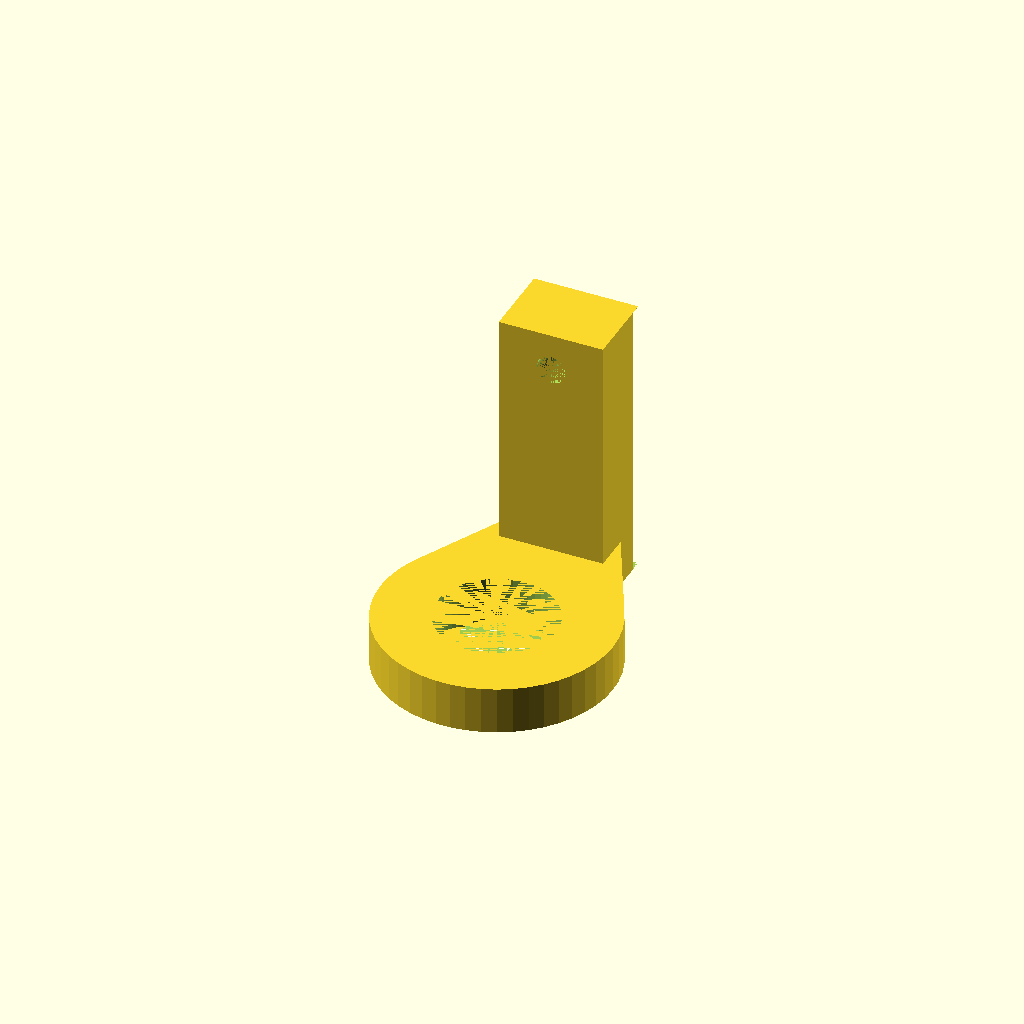
Cell 1 — every parameter at its default value.
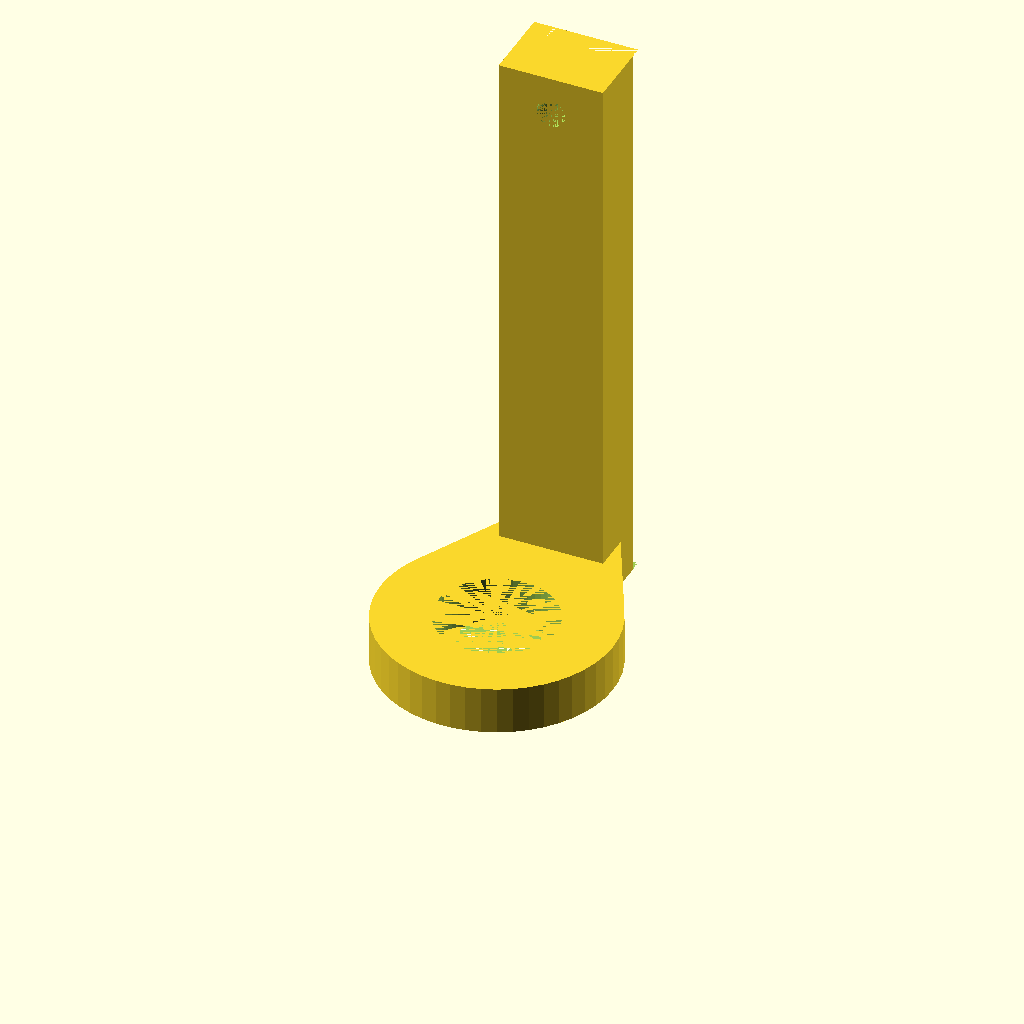
Cell 2: the same model with length = 60.
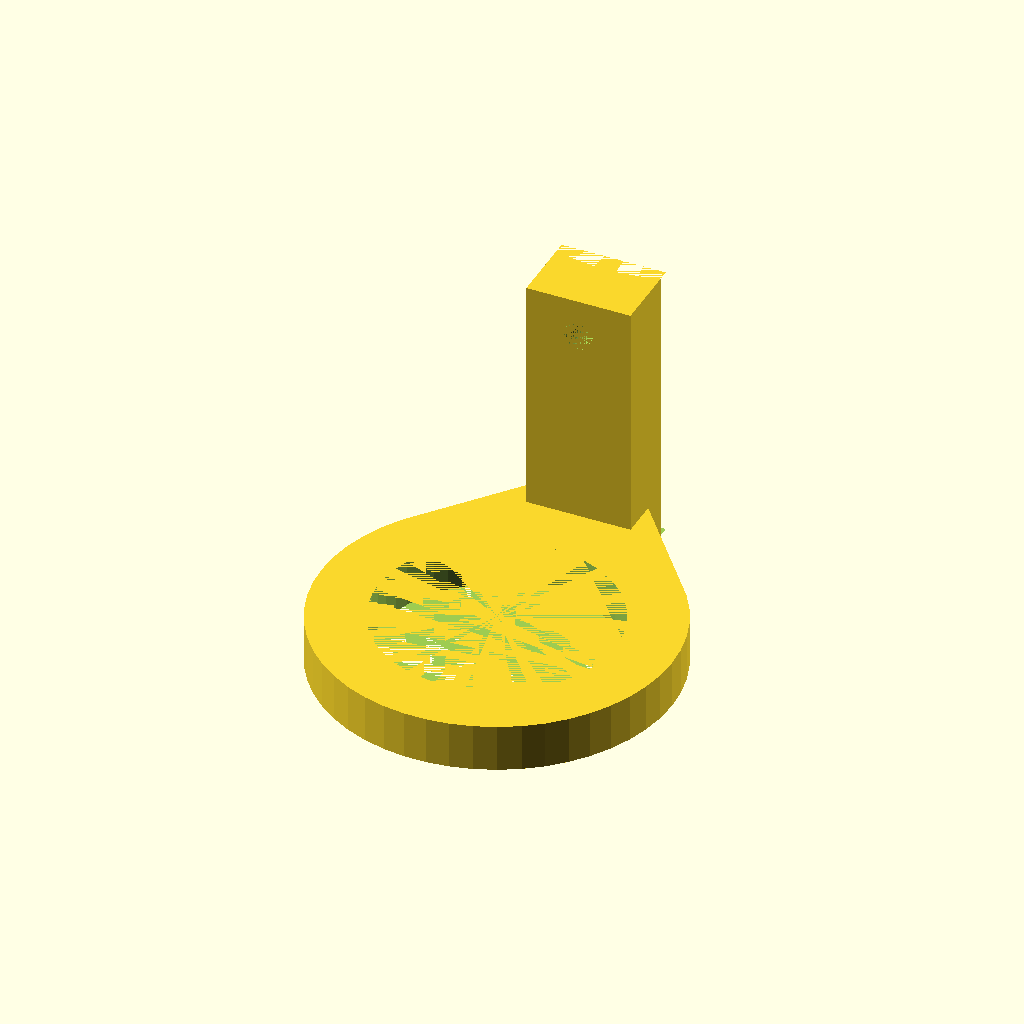
Cell 3: diameter = 25 (everything else at default).
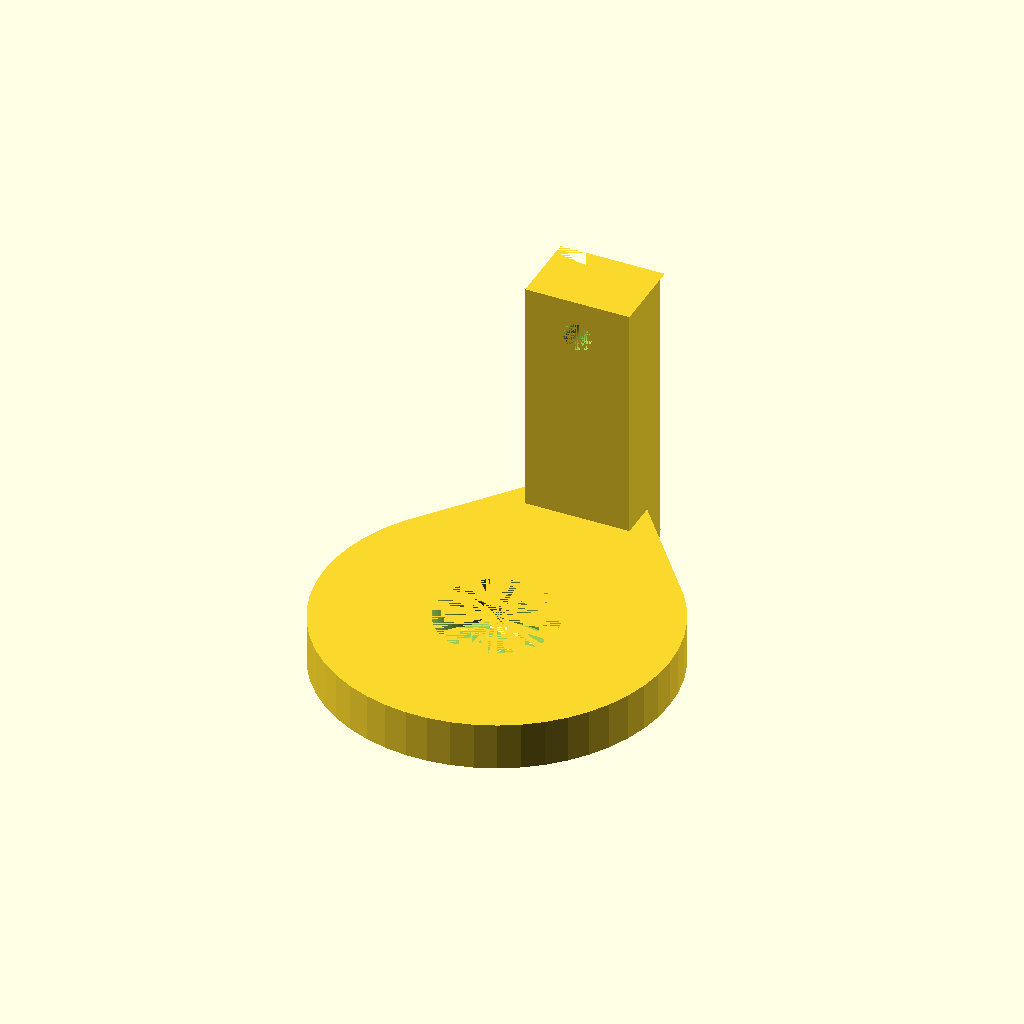
Cell 4 — thickness set to 24, the other parameters unchanged.
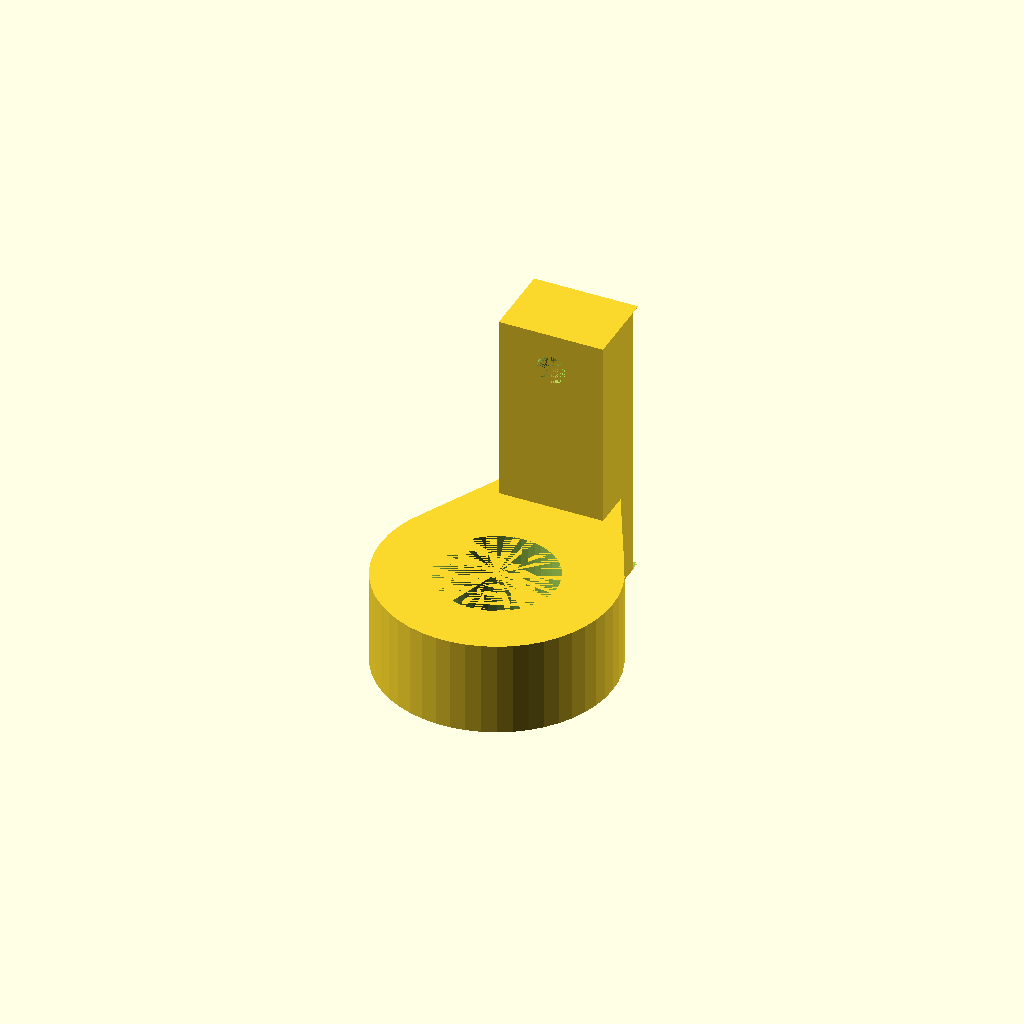
Cell 5: height = 10 (everything else at default).
One fixed orthographic camera (rotation 55°, 0°, 25°; colour scheme Cornfield) for every cell.
Source of the model, inputs/thingiverse/files/thing-1256069/files/probe-mount.scad:
$fn = 50;

length = 30;
diameter = 12.5;
thickness = 12;

height_of_plate=8;
height= 5;
depth = 8;
difference(){
    difference(){
        translate([0, (diameter/2)+(thickness/2)+depth/2, length/2]){
            cube([11, depth, length], center=true);
        }
        translate([0,(diameter/2)+(thickness/2)+(36/2)+depth-2,0]){
            cylinder(r = 36/2, h=length);
        }
    }
    translate([0, (diameter/2)+(thickness/2)+depth, length-(height_of_plate/2)]){
        rotate([90, 0, 0]){
            cylinder(r=1.5, h=depth);
        }
    }
}
difference() {
    hull(){
        translate([0, (diameter/2)+(thickness/2), height / 2]){
            cube([11, 8, height], center=true);
        }

        difference() {
            cylinder(r = (diameter/2)+(thickness / 2), h = height);
            cylinder(r = diameter/2, h = height);
        }
    }
    cylinder(r = diameter/2, h = height);
}
Customizer parameters (derived from the source; name, type, default, range or options):
length: number, default 30
diameter: number, default 12.5
thickness: number, default 12
height_of_plate: number, default 8
height: number, default 5
depth: number, default 8
